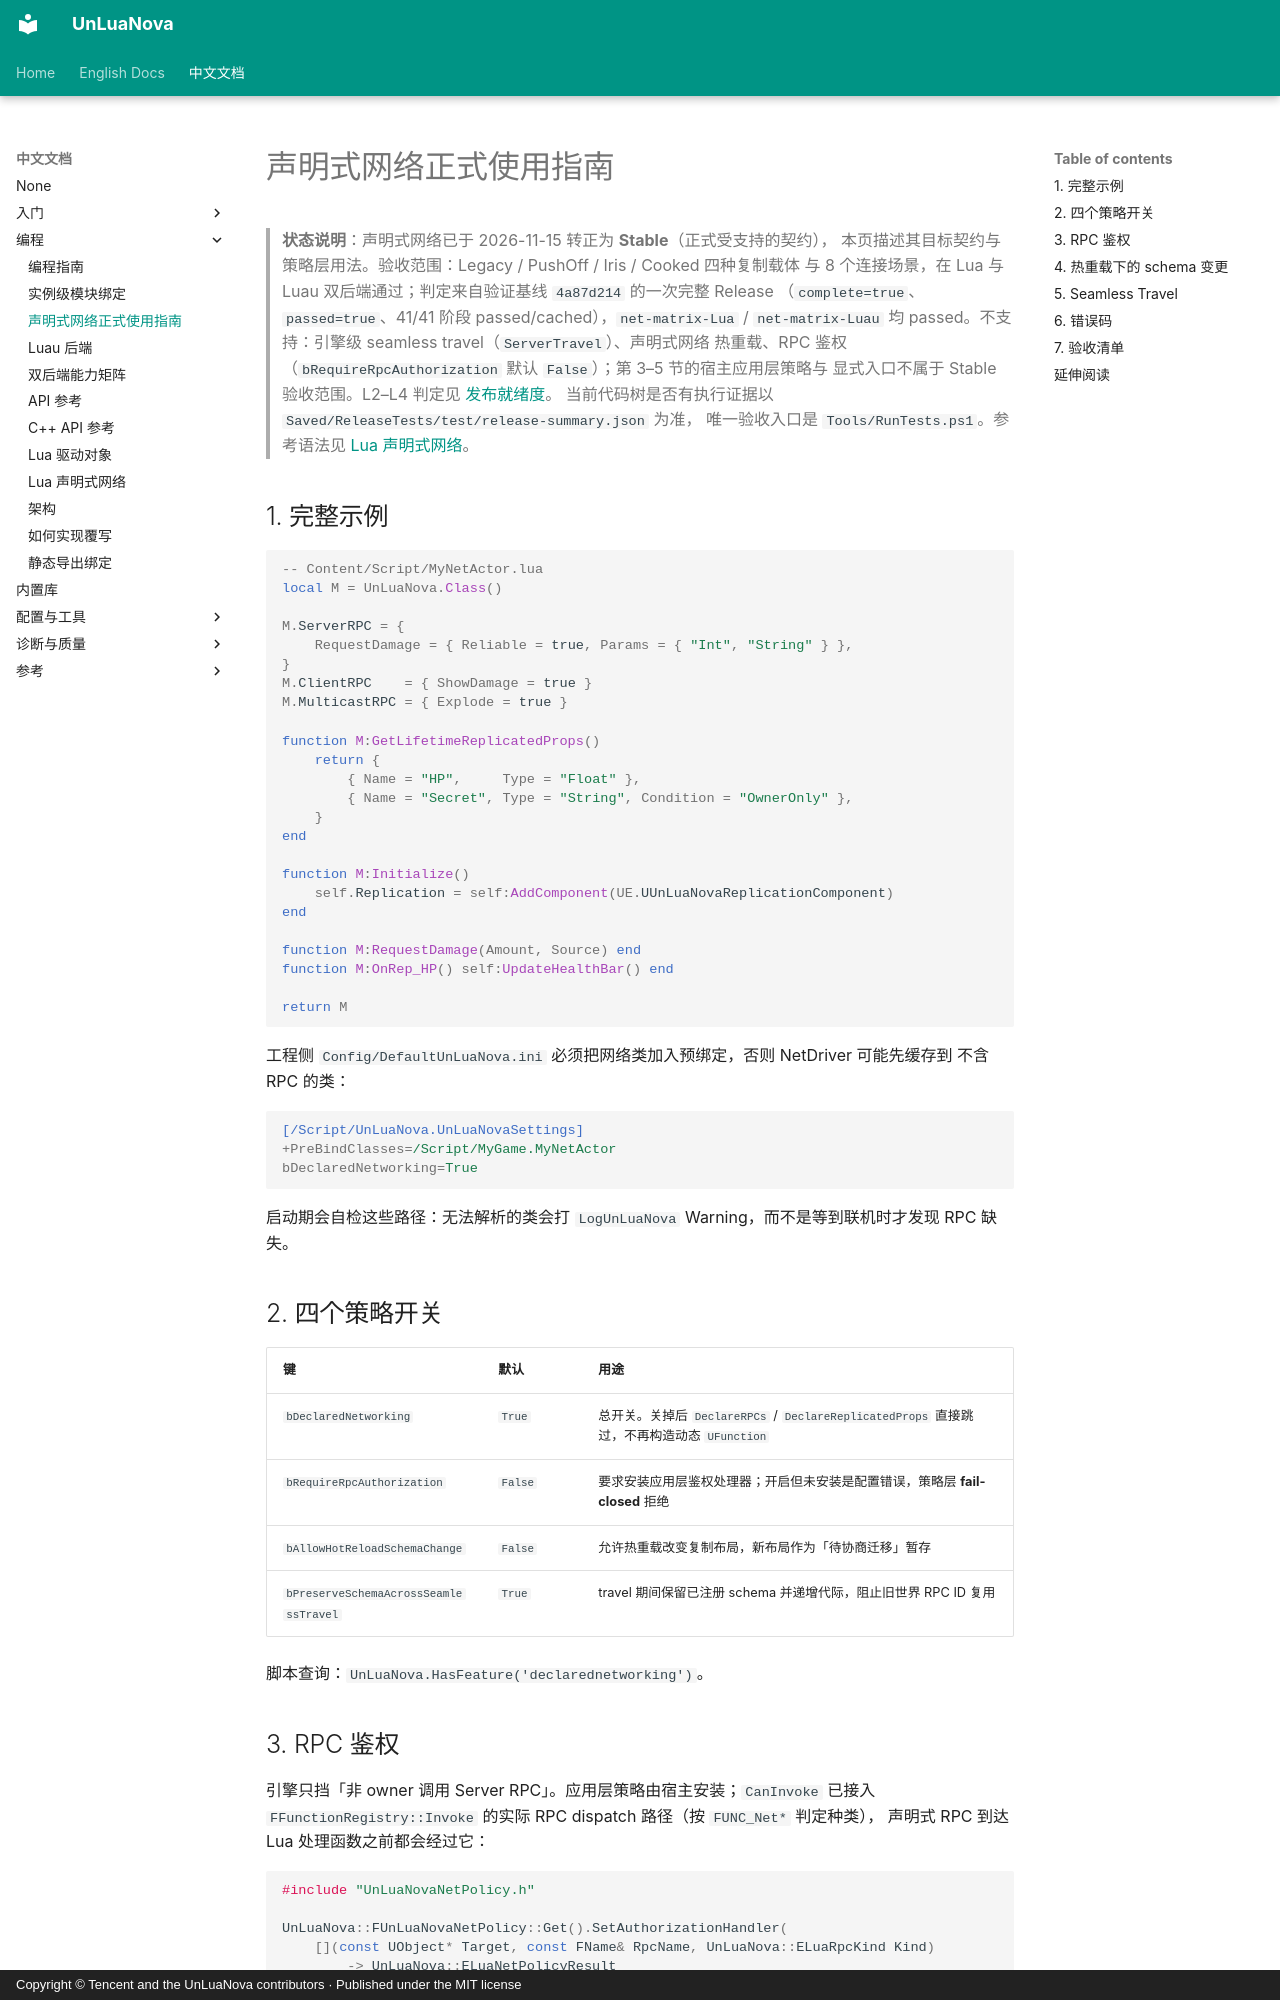

repository: HUSTJJD/UnLuaNova · page: CN/Networking_Guide/index.html · generator: mkdocs · copyright: Copyright © Tencent and the UnLuaNova contributors · Published under the MIT license

---
title: 声明式网络正式使用指南
description: Lua 声明式网络的完整示例、策略配置、RPC 鉴权、热重载 schema 迁移、Seamless Travel、错误码与验收清单。
---

# 声明式网络正式使用指南

> **状态说明**：声明式网络已于 2026-11-15 转正为 **Stable**（正式受支持的契约），
> 本页描述其目标契约与策略层用法。验收范围：Legacy / PushOff / Iris / Cooked 四种复制载体
> 与 8 个连接场景，在 Lua 与 Luau 双后端通过；判定来自验证基线 `4a87d214` 的一次完整 Release
> （`complete=true`、`passed=true`、41/41 阶段 passed/cached），`net-matrix-Lua` /
> `net-matrix-Luau` 均 passed。不支持：引擎级 seamless travel（`ServerTravel`）、声明式网络
> 热重载、RPC 鉴权（`bRequireRpcAuthorization` 默认 `False`）；第 3–5 节的宿主应用层策略与
> 显式入口不属于 Stable 验收范围。L2–L4 判定见 [发布就绪度](Release_Readiness.md)。
> 当前代码树是否有执行证据以 `Saved/ReleaseTests/test/release-summary.json` 为准，
> 唯一验收入口是 `Tools/RunTests.ps1`。参考语法见 [Lua 声明式网络](LuaNetworking.md)。

## 1. 完整示例

```lua
-- Content/Script/MyNetActor.lua
local M = UnLuaNova.Class()

M.ServerRPC = {
    RequestDamage = { Reliable = true, Params = { "Int", "String" } },
}
M.ClientRPC    = { ShowDamage = true }
M.MulticastRPC = { Explode = true }

function M:GetLifetimeReplicatedProps()
    return {
        { Name = "HP",     Type = "Float" },
        { Name = "Secret", Type = "String", Condition = "OwnerOnly" },
    }
end

function M:Initialize()
    self.Replication = self:AddComponent(UE.UUnLuaNovaReplicationComponent)
end

function M:RequestDamage(Amount, Source) end
function M:OnRep_HP() self:UpdateHealthBar() end

return M
```

工程侧 `Config/DefaultUnLuaNova.ini` 必须把网络类加入预绑定，否则 NetDriver 可能先缓存到
不含 RPC 的类：

```ini
[/Script/UnLuaNova.UnLuaNovaSettings]
+PreBindClasses=/Script/MyGame.MyNetActor
bDeclaredNetworking=True
```

启动期会自检这些路径：无法解析的类会打 `LogUnLuaNova` Warning，而不是等到联机时才发现 RPC 缺失。

## 2. 四个策略开关

| 键 | 默认 | 用途 |
|---|---|---|
| `bDeclaredNetworking` | `True` | 总开关。关掉后 `DeclareRPCs` / `DeclareReplicatedProps` 直接跳过，不再构造动态 `UFunction` |
| `bRequireRpcAuthorization` | `False` | 要求安装应用层鉴权处理器；开启但未安装是配置错误，策略层 **fail-closed** 拒绝 |
| `bAllowHotReloadSchemaChange` | `False` | 允许热重载改变复制布局，新布局作为「待协商迁移」暂存 |
| `bPreserveSchemaAcrossSeamlessTravel` | `True` | travel 期间保留已注册 schema 并递增代际，阻止旧世界 RPC ID 复用 |

脚本查询：`UnLuaNova.HasFeature('declarednetworking')`。
